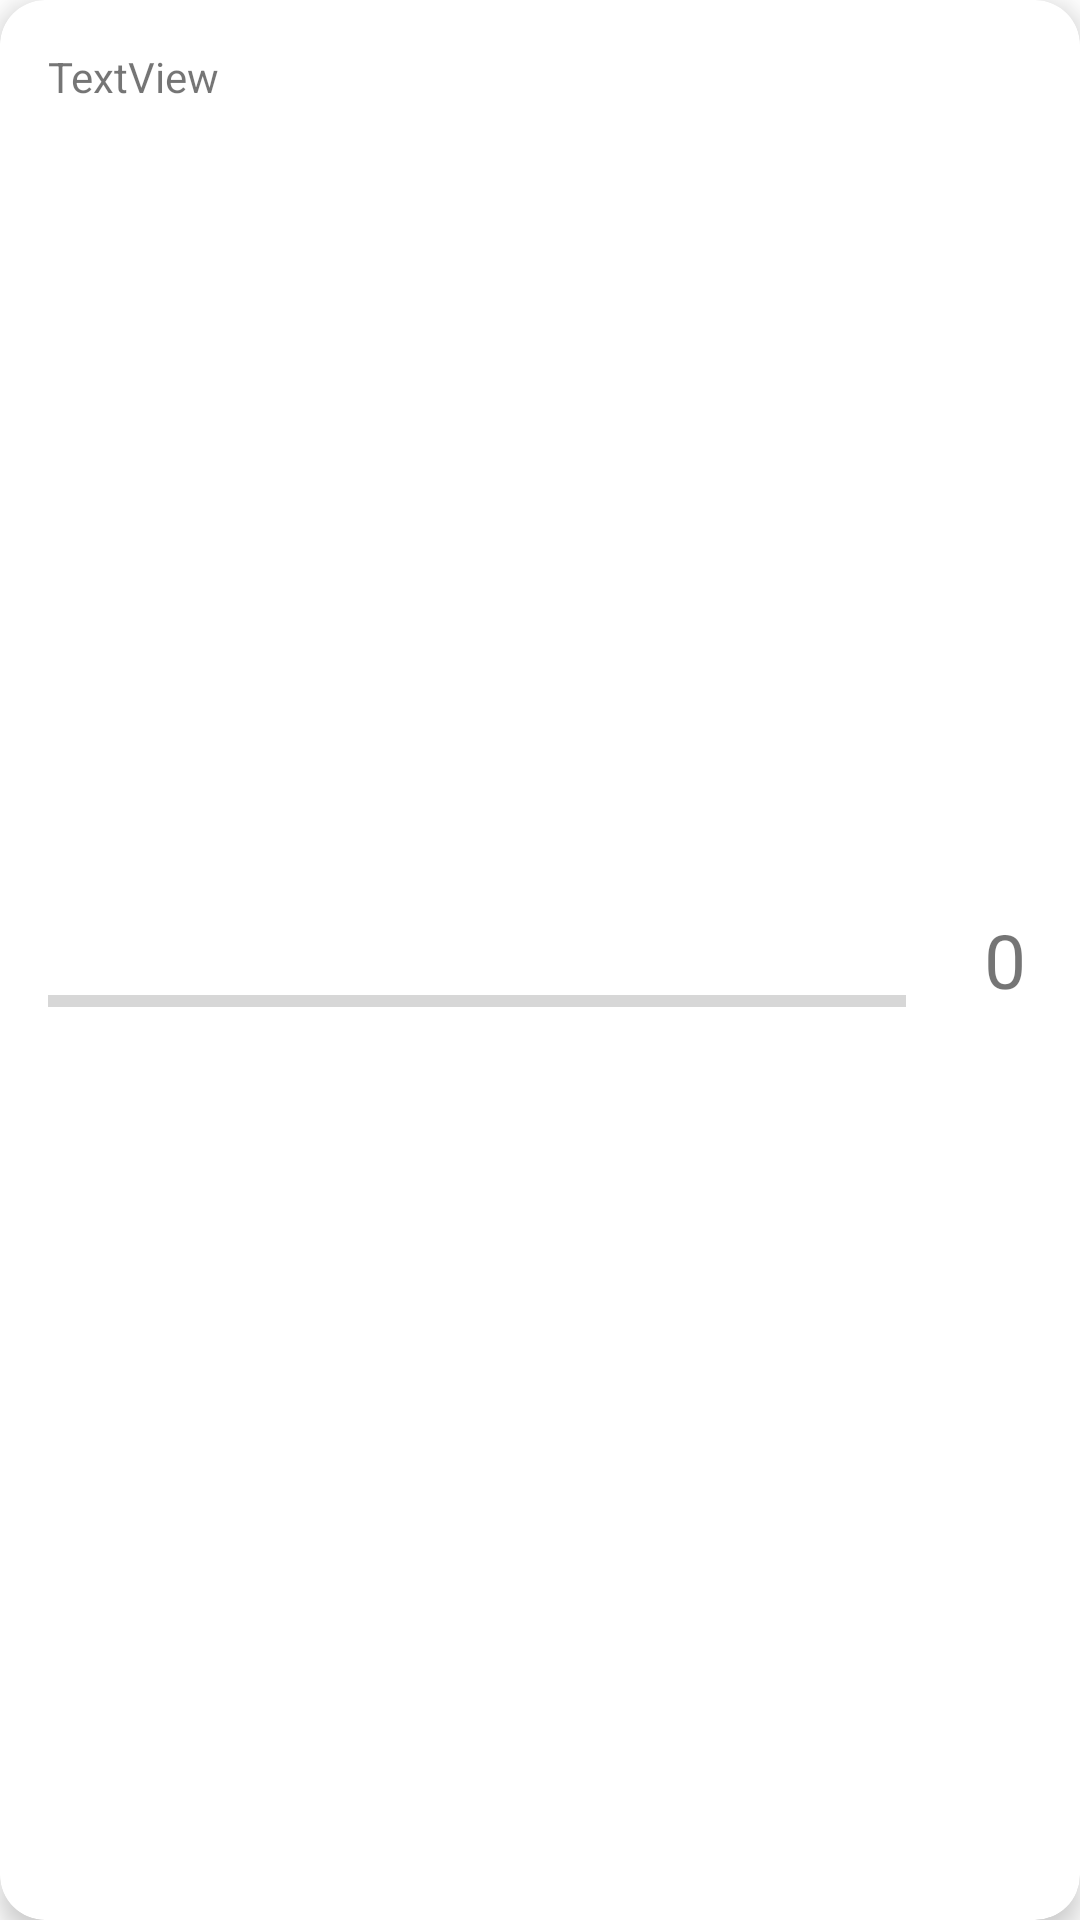

Android layout source for this screen:
<!-- AndroidManifest.xml: application theme Theme.MaterialComponents.Light.NoActionBar -->
<!-- res/layout/test_item.xml -->
<?xml version="1.0" encoding="utf-8"?>
<com.google.android.material.card.MaterialCardView xmlns:android="http://schemas.android.com/apk/res/android"
    xmlns:app="http://schemas.android.com/apk/res-auto"
    android:layout_width="match_parent"
    android:layout_height="wrap_content"
    app:cardCornerRadius="15dp"
    app:cardElevation="5dp"
    android:layout_margin="5dp"
    android:id="@+id/item_parent">

    <androidx.constraintlayout.widget.ConstraintLayout
        android:layout_width="match_parent"
        android:layout_height="match_parent">

        <TextView
            android:id="@+id/tv_test_name"
            android:layout_width="0dp"
            android:layout_height="wrap_content"
            android:layout_marginStart="16dp"
            android:layout_marginTop="16dp"
            android:layout_marginEnd="8dp"
            android:text="TextView"
            app:layout_constraintEnd_toStartOf="@+id/txtGrade"
            app:layout_constraintStart_toStartOf="parent"
            app:layout_constraintTop_toTopOf="parent" />

        <ProgressBar
            android:id="@+id/progressBar"
            style="?android:attr/progressBarStyleHorizontal"
            android:layout_width="0dp"
            android:layout_height="wrap_content"
            android:layout_marginTop="8dp"
            android:layout_marginEnd="16dp"
            android:layout_marginBottom="16dp"
            app:layout_constraintBottom_toBottomOf="parent"
            app:layout_constraintEnd_toStartOf="@+id/txtGrade"
            app:layout_constraintStart_toStartOf="@+id/tv_test_name"
            app:layout_constraintTop_toBottomOf="@+id/tv_test_name" />

        <TextView
            android:id="@+id/txtGrade"
            android:layout_width="wrap_content"
            android:layout_height="0dp"
            android:layout_marginTop="8dp"
            android:layout_marginEnd="8dp"
            android:layout_marginBottom="8dp"
            android:gravity="center"
            android:padding="10dp"
            android:text="0"
            android:textSize="25sp"
            app:layout_constraintBottom_toBottomOf="parent"
            app:layout_constraintEnd_toEndOf="parent"
            app:layout_constraintTop_toTopOf="parent" />


    </androidx.constraintlayout.widget.ConstraintLayout>


</com.google.android.material.card.MaterialCardView>
<!-- resources referenced by this layout -->
<resources>

</resources>
